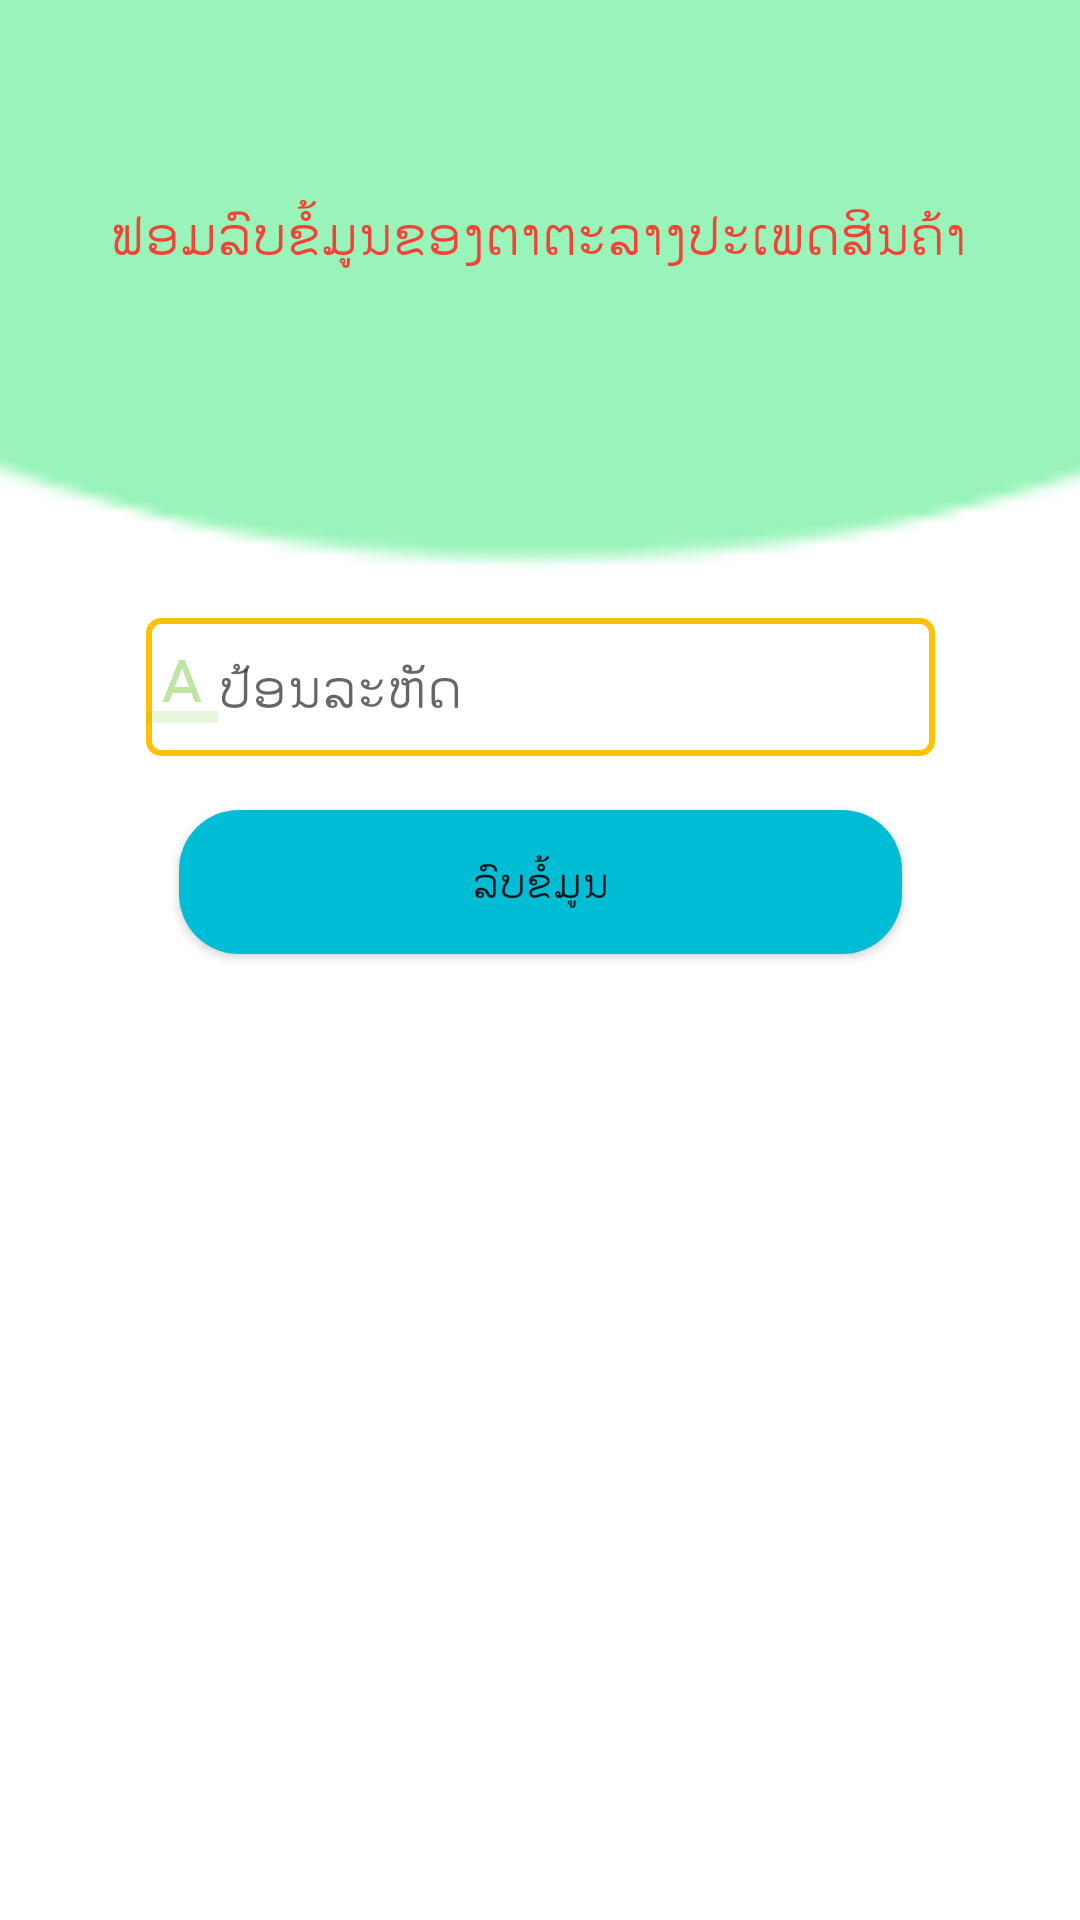

Produce the Android XML layout that renders to this screen, including the resource entries it uses.
<!-- AndroidManifest.xml: application theme AppTheme -->
<!-- res/layout/activity_delete.xml -->
<?xml version="1.0" encoding="utf-8"?>
<androidx.constraintlayout.widget.ConstraintLayout xmlns:android="http://schemas.android.com/apk/res/android"
    xmlns:app="http://schemas.android.com/apk/res-auto"
    xmlns:tools="http://schemas.android.com/tools"
    android:layout_width="match_parent"
    android:layout_height="match_parent"
  android:background="@drawable/h"
    tools:context=".delete">

    <EditText
        android:id="@+id/edit_id"
        android:layout_width="263dp"
        android:layout_height="46dp"
        android:background="@drawable/styleedittext"
        android:ems="10"
        android:hint="ປ້ອນລະຫັດ"
        android:inputType="textPersonName"
        android:drawableLeft="@drawable/ic_id"
        app:layout_constraintBottom_toBottomOf="parent"
        app:layout_constraintEnd_toEndOf="parent"
        app:layout_constraintStart_toStartOf="parent"
        app:layout_constraintTop_toTopOf="parent"
        app:layout_constraintVertical_bias="0.347" />

    <Button
        android:id="@+id/delete"
        android:layout_width="241dp"
        android:layout_height="48dp"
        android:background="@drawable/stylebutton"
        android:text="ລົບຂໍ້ມູນ"
        app:layout_constraintBottom_toBottomOf="parent"
        app:layout_constraintEnd_toEndOf="parent"
        app:layout_constraintStart_toStartOf="parent"
        app:layout_constraintTop_toTopOf="parent"
        app:layout_constraintVertical_bias="0.456" />

    <TextView
        android:id="@+id/textView16"
        android:layout_width="287dp"
        android:layout_height="44dp"
        android:text="ຟອມລົບຂໍ້ມູນຂອງຕາຕະລາງປະເພດສິນຄ້າ"
        android:textColor="#F44336"
        android:textSize="18sp"
        app:layout_constraintBottom_toBottomOf="parent"
        app:layout_constraintEnd_toEndOf="parent"
        app:layout_constraintStart_toStartOf="parent"
        app:layout_constraintTop_toTopOf="parent"
        app:layout_constraintVertical_bias="0.11" />

</androidx.constraintlayout.widget.ConstraintLayout>
<!-- resources referenced by this layout -->
<resources>
  <!-- drawable h: png bitmap (drawable, 1517 bytes) -->
  <!-- drawable ic_id (drawable) -->
  <vector android:alpha="0.41" android:height="24dp"
      android:tint="#62BF1A" android:viewportHeight="24.0"
      android:viewportWidth="24.0" android:width="24dp" xmlns:android="http://schemas.android.com/apk/res/android">
      <path android:fillAlpha=".36" android:fillColor="#FF000000" android:pathData="M0,20h24v4H0z"/>
      <path android:fillColor="#FF000000" android:pathData="M11,3L5.5,17h2.25l1.12,-3h6.25l1.12,3h2.25L13,3h-2zM9.62,12L12,5.67 14.38,12L9.62,12z"/>
  </vector>
  <!-- drawable stylebutton (drawable) -->
  <?xml version="1.0" encoding="utf-8"?>
  <shape xmlns:android="http://schemas.android.com/apk/res/android"
      android:shape="rectangle"
      >
  <solid
      android:color="#00BCD4"
  />
      <corners
          android:radius="20dp"
          />
  </shape>
  <!-- drawable styleedittext (drawable) -->
  <?xml version="1.0" encoding="utf-8"?>
  <shape xmlns:android="http://schemas.android.com/apk/res/android"
      android:shape="rectangle"
      >
      <stroke
          android:width="2dp"
          android:color="#FFC107"
          />
      <corners
          android:radius="4dp"
  
          />
  
  </shape>
  <style name="AppTheme" parent="Theme.AppCompat.Light.DarkActionBar">
          
          <item name="colorPrimary">@color/colorPrimary</item>
          <item name="colorPrimaryDark">@color/colorPrimary</item>
          <item name="colorAccent">@color/colorAccent</item>
      </style>
  <!-- not gathered from this repository: default colours our renderer supplied (Android Studio template values) -->
  <color name="colorPrimary">#FF6200EE</color>
  <color name="colorAccent">#FF03DAC5</color>
</resources>
